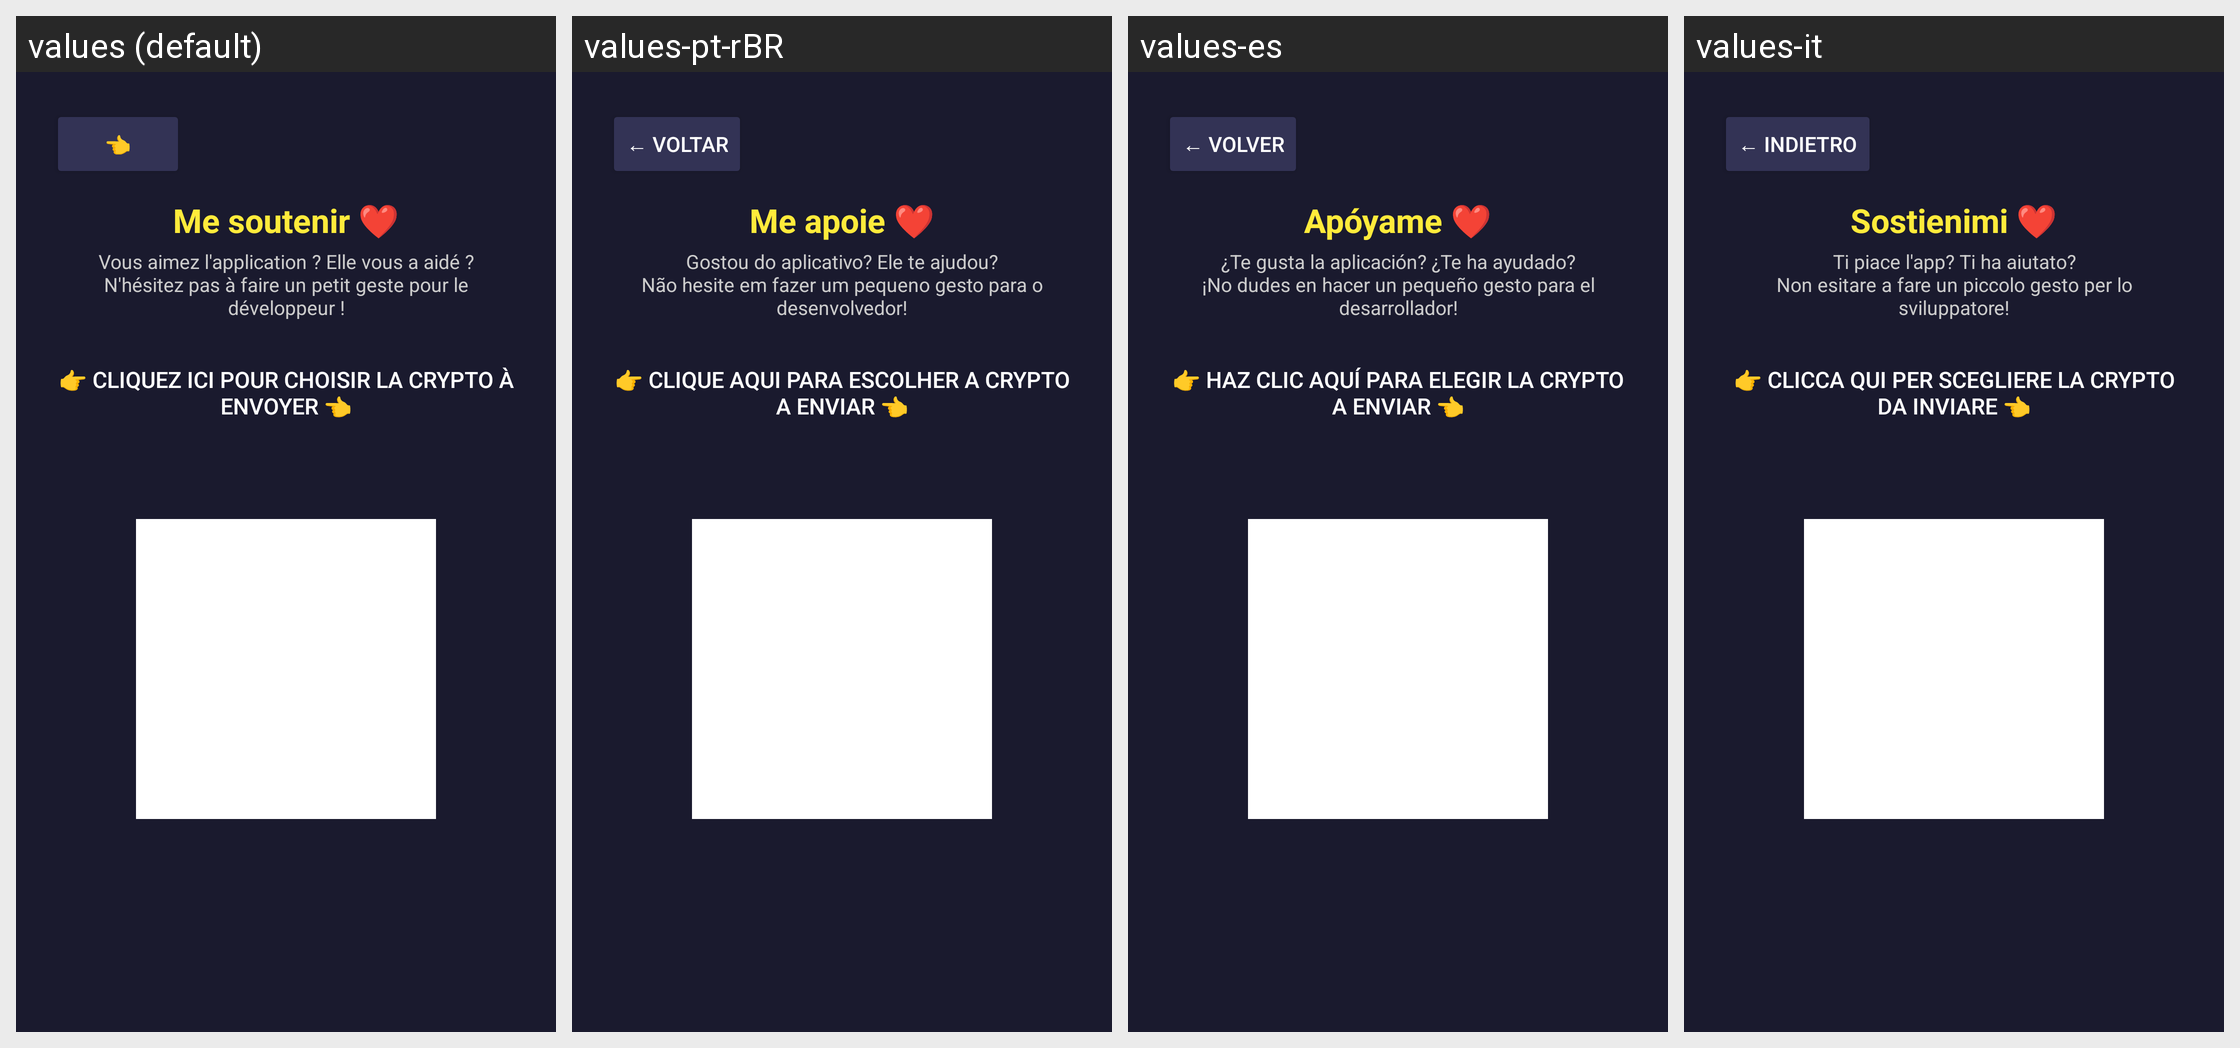

For this localized Android screen grid, give each drawn string resource with its value in every locale shown.
Android screen res/layout/activity_support.xml rendered under 4 locales, left to right: values (default), values-pt-rBR, values-es, values-it. Device: Nexus 5 (rendered at 1080×1920; each locale shown at half size, 540×960, under a caption strip naming it); theme Theme.AppCompat.NoActionBar.
Other locales in the repository, not shown: values-ar, values-bn, values-de, values-en, values-hi, values-ja, values-ru, values-zh-rCN.
Strings drawn on this screen, with the default value and each locale's value (text and hints the layout hard-codes, and strings that could not be matched under every locale, appear in the picture but are not listed):

back_arrow
  values: 👈
  values-pt-rBR: ← Voltar
  values-es: ← Volver
  values-it: ← Indietro

support_us_title
  values: Me soutenir ❤️
  values-pt-rBR: Me apoie ❤️
  values-es: Apóyame ❤️
  values-it: Sostienimi ❤️

support_us_message
  values: Vous aimez l'application ? Elle vous a aidé ?
      N'hésitez pas à faire un petit geste pour le développeur !
  values-pt-rBR: Gostou do aplicativo? Ele te ajudou?
      Não hesite em fazer um pequeno gesto para o desenvolvedor!
  values-es: ¿Te gusta la aplicación? ¿Te ha ayudado?
      ¡No dudes en hacer un pequeño gesto para el desarrollador!
  values-it: Ti piace l'app? Ti ha aiutato?
      Non esitare a fare un piccolo gesto per lo sviluppatore!

select_crypto_button
  values: 👉 Cliquez ici pour choisir la crypto à envoyer 👈
  values-pt-rBR: 👉 Clique aqui para escolher a crypto a enviar 👈
  values-es: 👉 Haz clic aquí para elegir la crypto a enviar 👈
  values-it: 👉 Clicca qui per scegliere la crypto da inviare 👈
